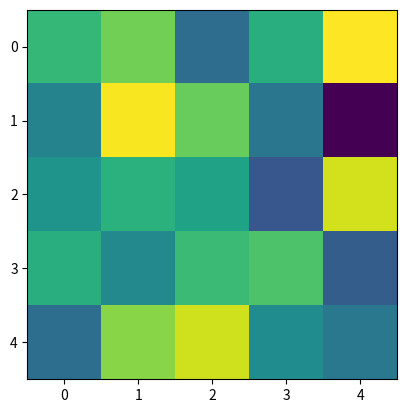

Here is the Python script that generated this plot:
import numpy as np
import matplotlib.pyplot as plt

x = np.linspace(0, 10, 1000)
y = np.sin(x)**2 * np.cos(17*x)

# plt.plot(x, y)
# plt.show()

arr = np.random.randn(5, 5)
plt.imshow(arr)
plt.show()
